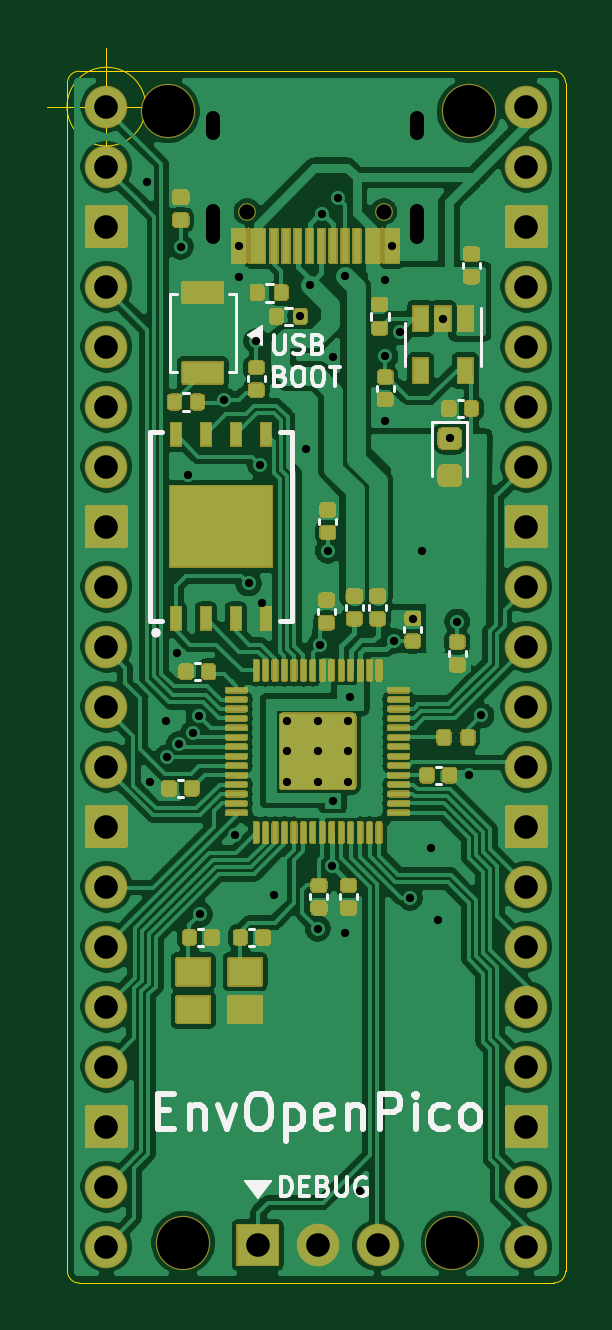
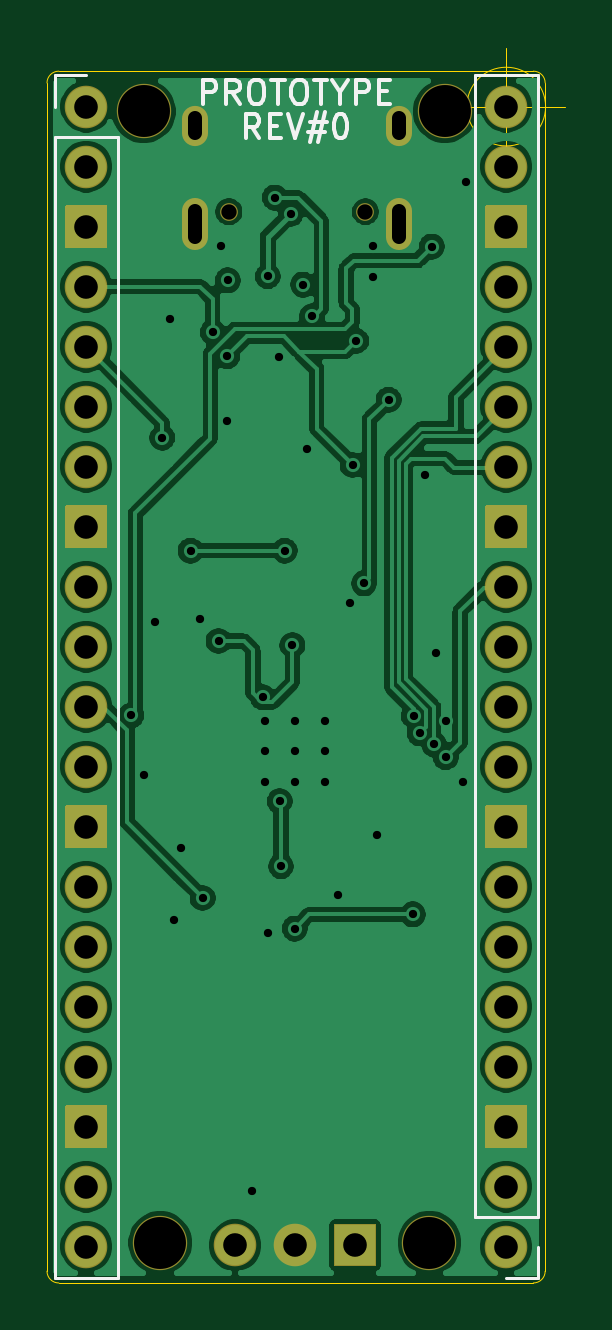
Circuit board: 11 layer files. Board 21.9 x 52.3 mm.
- bottom_copper: EnvOpenPico-B_Cu.gbl (121587 bytes)
- bottom_mask: EnvOpenPico-B_Mask.gbs (4759 bytes)
- paste: EnvOpenPico-B_Paste.gbp (498 bytes)
- bottom_silk: EnvOpenPico-B_SilkS.gbo (8882 bytes)
- outline: EnvOpenPico-Edge_Cuts.gm1 (1202 bytes)
- top_copper: EnvOpenPico-F_Cu.gtl (213160 bytes)
- top_mask: EnvOpenPico-F_Mask.gts (51003 bytes)
- paste: EnvOpenPico-F_Paste.gtp (37866 bytes)
- top_silk: EnvOpenPico-F_SilkS.gto (61299 bytes)
- drill: EnvOpenPico-NPTH.drl (390 bytes)
- drill: EnvOpenPico-PTH.drl (2045 bytes)

=== bottom_copper: EnvOpenPico-B_Cu.gbl (121587 bytes, source omitted) ===
=== bottom_mask: EnvOpenPico-B_Mask.gbs ===
G04 #@! TF.GenerationSoftware,KiCad,Pcbnew,(5.1.9)-1*
G04 #@! TF.CreationDate,2021-05-14T16:57:38+01:00*
G04 #@! TF.ProjectId,EnvOpenPico,456e764f-7065-46e5-9069-636f2e6b6963,REV1*
G04 #@! TF.SameCoordinates,Original*
G04 #@! TF.FileFunction,Soldermask,Bot*
G04 #@! TF.FilePolarity,Negative*
%FSLAX46Y46*%
G04 Gerber Fmt 4.6, Leading zero omitted, Abs format (unit mm)*
G04 Created by KiCad (PCBNEW (5.1.9)-1) date 2021-05-14 16:57:38*
%MOMM*%
%LPD*%
G01*
G04 APERTURE LIST*
%ADD10C,2.302000*%
%ADD11C,0.752000*%
%ADD12O,1.102000X2.202000*%
%ADD13O,1.102000X1.702000*%
%ADD14O,1.802000X1.802000*%
%ADD15C,1.802000*%
G04 APERTURE END LIST*
D10*
X110100000Y-58925000D03*
X97350000Y-58925000D03*
X109400000Y-106825000D03*
X98000000Y-106825000D03*
D11*
X100710000Y-63175000D03*
X106490000Y-63175000D03*
D12*
X107920000Y-63705000D03*
X99280000Y-63705000D03*
D13*
X107920000Y-59525000D03*
X99280000Y-59525000D03*
D14*
X106230000Y-106925000D03*
X103690000Y-106925000D03*
G36*
G01*
X102000000Y-107826000D02*
X100300000Y-107826000D01*
G75*
G02*
X100249000Y-107775000I0J51000D01*
G01*
X100249000Y-106075000D01*
G75*
G02*
X100300000Y-106024000I51000J0D01*
G01*
X102000000Y-106024000D01*
G75*
G02*
X102051000Y-106075000I0J-51000D01*
G01*
X102051000Y-107775000D01*
G75*
G02*
X102000000Y-107826000I-51000J0D01*
G01*
G37*
X112530000Y-106985000D03*
X112530000Y-104445000D03*
G36*
G01*
X113431000Y-101055000D02*
X113431000Y-102755000D01*
G75*
G02*
X113380000Y-102806000I-51000J0D01*
G01*
X111680000Y-102806000D01*
G75*
G02*
X111629000Y-102755000I0J51000D01*
G01*
X111629000Y-101055000D01*
G75*
G02*
X111680000Y-101004000I51000J0D01*
G01*
X113380000Y-101004000D01*
G75*
G02*
X113431000Y-101055000I0J-51000D01*
G01*
G37*
X112530000Y-99365000D03*
X112530000Y-96825000D03*
X112530000Y-94285000D03*
X112530000Y-91745000D03*
G36*
G01*
X113431000Y-88355000D02*
X113431000Y-90055000D01*
G75*
G02*
X113380000Y-90106000I-51000J0D01*
G01*
X111680000Y-90106000D01*
G75*
G02*
X111629000Y-90055000I0J51000D01*
G01*
X111629000Y-88355000D01*
G75*
G02*
X111680000Y-88304000I51000J0D01*
G01*
X113380000Y-88304000D01*
G75*
G02*
X113431000Y-88355000I0J-51000D01*
G01*
G37*
X112530000Y-86665000D03*
X112530000Y-84125000D03*
X112530000Y-81585000D03*
X112530000Y-79045000D03*
G36*
G01*
X113431000Y-75655000D02*
X113431000Y-77355000D01*
G75*
G02*
X113380000Y-77406000I-51000J0D01*
G01*
X111680000Y-77406000D01*
G75*
G02*
X111629000Y-77355000I0J51000D01*
G01*
X111629000Y-75655000D01*
G75*
G02*
X111680000Y-75604000I51000J0D01*
G01*
X113380000Y-75604000D01*
G75*
G02*
X113431000Y-75655000I0J-51000D01*
G01*
G37*
X112530000Y-73965000D03*
X112530000Y-71425000D03*
X112530000Y-68885000D03*
X112530000Y-66345000D03*
G36*
G01*
X113431000Y-62955000D02*
X113431000Y-64655000D01*
G75*
G02*
X113380000Y-64706000I-51000J0D01*
G01*
X111680000Y-64706000D01*
G75*
G02*
X111629000Y-64655000I0J51000D01*
G01*
X111629000Y-62955000D01*
G75*
G02*
X111680000Y-62904000I51000J0D01*
G01*
X113380000Y-62904000D01*
G75*
G02*
X113431000Y-62955000I0J-51000D01*
G01*
G37*
X112530000Y-61265000D03*
X112530000Y-58725000D03*
X94750000Y-58725000D03*
X94750000Y-61265000D03*
G36*
G01*
X93849000Y-64655000D02*
X93849000Y-62955000D01*
G75*
G02*
X93900000Y-62904000I51000J0D01*
G01*
X95600000Y-62904000D01*
G75*
G02*
X95651000Y-62955000I0J-51000D01*
G01*
X95651000Y-64655000D01*
G75*
G02*
X95600000Y-64706000I-51000J0D01*
G01*
X93900000Y-64706000D01*
G75*
G02*
X93849000Y-64655000I0J51000D01*
G01*
G37*
X94750000Y-66345000D03*
X94750000Y-68885000D03*
X94750000Y-71425000D03*
X94750000Y-73965000D03*
G36*
G01*
X93849000Y-77355000D02*
X93849000Y-75655000D01*
G75*
G02*
X93900000Y-75604000I51000J0D01*
G01*
X95600000Y-75604000D01*
G75*
G02*
X95651000Y-75655000I0J-51000D01*
G01*
X95651000Y-77355000D01*
G75*
G02*
X95600000Y-77406000I-51000J0D01*
G01*
X93900000Y-77406000D01*
G75*
G02*
X93849000Y-77355000I0J51000D01*
G01*
G37*
X94750000Y-79045000D03*
X94750000Y-81585000D03*
X94750000Y-84125000D03*
X94750000Y-86665000D03*
G36*
G01*
X93849000Y-90055000D02*
X93849000Y-88355000D01*
G75*
G02*
X93900000Y-88304000I51000J0D01*
G01*
X95600000Y-88304000D01*
G75*
G02*
X95651000Y-88355000I0J-51000D01*
G01*
X95651000Y-90055000D01*
G75*
G02*
X95600000Y-90106000I-51000J0D01*
G01*
X93900000Y-90106000D01*
G75*
G02*
X93849000Y-90055000I0J51000D01*
G01*
G37*
X94750000Y-91745000D03*
X94750000Y-94285000D03*
X94750000Y-96825000D03*
X94750000Y-99365000D03*
G36*
G01*
X93849000Y-102755000D02*
X93849000Y-101055000D01*
G75*
G02*
X93900000Y-101004000I51000J0D01*
G01*
X95600000Y-101004000D01*
G75*
G02*
X95651000Y-101055000I0J-51000D01*
G01*
X95651000Y-102755000D01*
G75*
G02*
X95600000Y-102806000I-51000J0D01*
G01*
X93900000Y-102806000D01*
G75*
G02*
X93849000Y-102755000I0J51000D01*
G01*
G37*
X94750000Y-104445000D03*
D15*
X94750000Y-106985000D03*
M02*

=== paste: EnvOpenPico-B_Paste.gbp ===
G04 #@! TF.GenerationSoftware,KiCad,Pcbnew,(5.1.9)-1*
G04 #@! TF.CreationDate,2021-05-03T19:10:46+01:00*
G04 #@! TF.ProjectId,EnvOpenPico,456e764f-7065-46e5-9069-636f2e6b6963,REV1*
G04 #@! TF.SameCoordinates,Original*
G04 #@! TF.FileFunction,Paste,Bot*
G04 #@! TF.FilePolarity,Positive*
%FSLAX46Y46*%
G04 Gerber Fmt 4.6, Leading zero omitted, Abs format (unit mm)*
G04 Created by KiCad (PCBNEW (5.1.9)-1) date 2021-05-03 19:10:46*
%MOMM*%
%LPD*%
G01*
G04 APERTURE LIST*
G04 APERTURE END LIST*
M02*

=== bottom_silk: EnvOpenPico-B_SilkS.gbo (8882 bytes, source omitted) ===
=== outline: EnvOpenPico-Edge_Cuts.gm1 ===
G04 #@! TF.GenerationSoftware,KiCad,Pcbnew,(5.1.9)-1*
G04 #@! TF.CreationDate,2021-05-14T16:57:38+01:00*
G04 #@! TF.ProjectId,EnvOpenPico,456e764f-7065-46e5-9069-636f2e6b6963,REV1*
G04 #@! TF.SameCoordinates,Original*
G04 #@! TF.FileFunction,Profile,NP*
%FSLAX46Y46*%
G04 Gerber Fmt 4.6, Leading zero omitted, Abs format (unit mm)*
G04 Created by KiCad (PCBNEW (5.1.9)-1) date 2021-05-14 16:57:38*
%MOMM*%
%LPD*%
G01*
G04 APERTURE LIST*
G04 #@! TA.AperFunction,Profile*
%ADD10C,0.050000*%
G04 #@! TD*
G04 APERTURE END LIST*
D10*
X96416666Y-58725000D02*
G75*
G03*
X96416666Y-58725000I-1666666J0D01*
G01*
X92250000Y-58725000D02*
X97250000Y-58725000D01*
X94750000Y-56225000D02*
X94750000Y-61225000D01*
X114190000Y-108025000D02*
G75*
G02*
X113690000Y-108525000I-500000J0D01*
G01*
X93600000Y-108525000D02*
G75*
G02*
X93100000Y-108025000I0J500000D01*
G01*
X93100000Y-57725000D02*
G75*
G02*
X93600000Y-57225000I500000J0D01*
G01*
X113690000Y-57225000D02*
G75*
G02*
X114190000Y-57725000I0J-500000D01*
G01*
X114190000Y-108025000D02*
X114190000Y-57725000D01*
X93600000Y-57225000D02*
X113690000Y-57225000D01*
X93100000Y-108025000D02*
X93100000Y-57725000D01*
X93600000Y-108525000D02*
X113690000Y-108525000D01*
M02*

=== top_copper: EnvOpenPico-F_Cu.gtl (213160 bytes, source omitted) ===
=== top_mask: EnvOpenPico-F_Mask.gts (51003 bytes, source omitted) ===
=== paste: EnvOpenPico-F_Paste.gtp (37866 bytes, source omitted) ===
=== top_silk: EnvOpenPico-F_SilkS.gto (61299 bytes, source omitted) ===
=== drill: EnvOpenPico-NPTH.drl ===
M48
; DRILL file {KiCad (5.1.9)-1} date 05/14/21 16:57:36
; FORMAT={-:-/ absolute / metric / decimal}
; #@! TF.CreationDate,2021-05-14T16:57:36+01:00
; #@! TF.GenerationSoftware,Kicad,Pcbnew,(5.1.9)-1
; #@! TF.FileFunction,NonPlated,1,2,NPTH
FMAT,2
METRIC
T1C0.650
T2C2.200
%
G90
G05
T1
X100.71Y-63.175
X106.49Y-63.175
T2
X97.35Y-58.925
X98.0Y-106.825
X109.4Y-106.825
X110.1Y-58.925
T0
M30

=== drill: EnvOpenPico-PTH.drl ===
M48
; DRILL file {KiCad (5.1.9)-1} date 05/14/21 16:57:36
; FORMAT={-:-/ absolute / metric / decimal}
; #@! TF.CreationDate,2021-05-14T16:57:36+01:00
; #@! TF.GenerationSoftware,Kicad,Pcbnew,(5.1.9)-1
; #@! TF.FileFunction,Plated,1,2,PTH
FMAT,2
METRIC
T1C0.350
T2C0.600
T3C1.000
%
G90
G05
T1
X96.45Y-61.925
X96.6Y-87.325
X97.292Y-84.725
X97.309Y-86.272
X97.725Y-81.875
X97.817Y-85.72
X97.9Y-64.65
X98.2Y-74.3
X98.411Y-85.262
X98.66Y-84.525
X98.7Y-92.925
X99.73Y-71.14
X100.2Y-89.575
X100.375Y-64.62
X100.375Y-65.95
X100.77Y-78.91
X101.1Y-68.65
X101.25Y-73.9
X101.35Y-79.75
X101.85Y-92.1
X102.415Y-84.75
X102.415Y-86.025
X102.415Y-87.3
X102.96Y-67.59
X103.2Y-73.2
X103.355Y-66.26
X103.69Y-84.75
X103.69Y-86.025
X103.69Y-87.3
X103.7Y-93.525
X103.8Y-81.525
X103.87Y-63.275
X104.125Y-77.525
X104.284Y-90.88
X104.34Y-88.125
X104.35Y-69.325
X104.55Y-62.575
X104.84Y-65.905
X104.85Y-93.7
X104.965Y-84.75
X104.965Y-86.025
X104.965Y-87.3
X105.065Y-83.725
X105.5Y-104.625
X106.54Y-66.085
X106.55Y-72.05
X106.56Y-69.29
X106.825Y-64.625
X106.925Y-81.35
X107.175Y-68.275
X107.6Y-92.225
X107.725Y-80.4
X108.11Y-77.525
X108.5Y-90.125
X108.8Y-93.175
X109.0Y-67.7
X109.31Y-72.75
X109.6Y-80.525
X110.1Y-87.025
X110.625Y-84.5
T3
X94.75Y-58.725
X94.75Y-61.265
X94.75Y-63.805
X94.75Y-66.345
X94.75Y-68.885
X94.75Y-71.425
X94.75Y-73.965
X94.75Y-76.505
X94.75Y-79.045
X94.75Y-81.585
X94.75Y-84.125
X94.75Y-86.665
X94.75Y-89.205
X94.75Y-91.745
X94.75Y-94.285
X94.75Y-96.825
X94.75Y-99.365
X94.75Y-101.905
X94.75Y-104.445
X94.75Y-106.985
X101.15Y-106.925
X103.69Y-106.925
X106.23Y-106.925
X112.53Y-58.725
X112.53Y-61.265
X112.53Y-63.805
X112.53Y-66.345
X112.53Y-68.885
X112.53Y-71.425
X112.53Y-73.965
X112.53Y-76.505
X112.53Y-79.045
X112.53Y-81.585
X112.53Y-84.125
X112.53Y-86.665
X112.53Y-89.205
X112.53Y-91.745
X112.53Y-94.285
X112.53Y-96.825
X112.53Y-99.365
X112.53Y-101.905
X112.53Y-104.445
X112.53Y-106.985
T2
X99.28Y-59.825G85X99.28Y-59.225
G05
X99.28Y-64.255G85X99.28Y-63.155
G05
X107.92Y-59.825G85X107.92Y-59.225
G05
X107.92Y-64.255G85X107.92Y-63.155
G05
T0
M30
